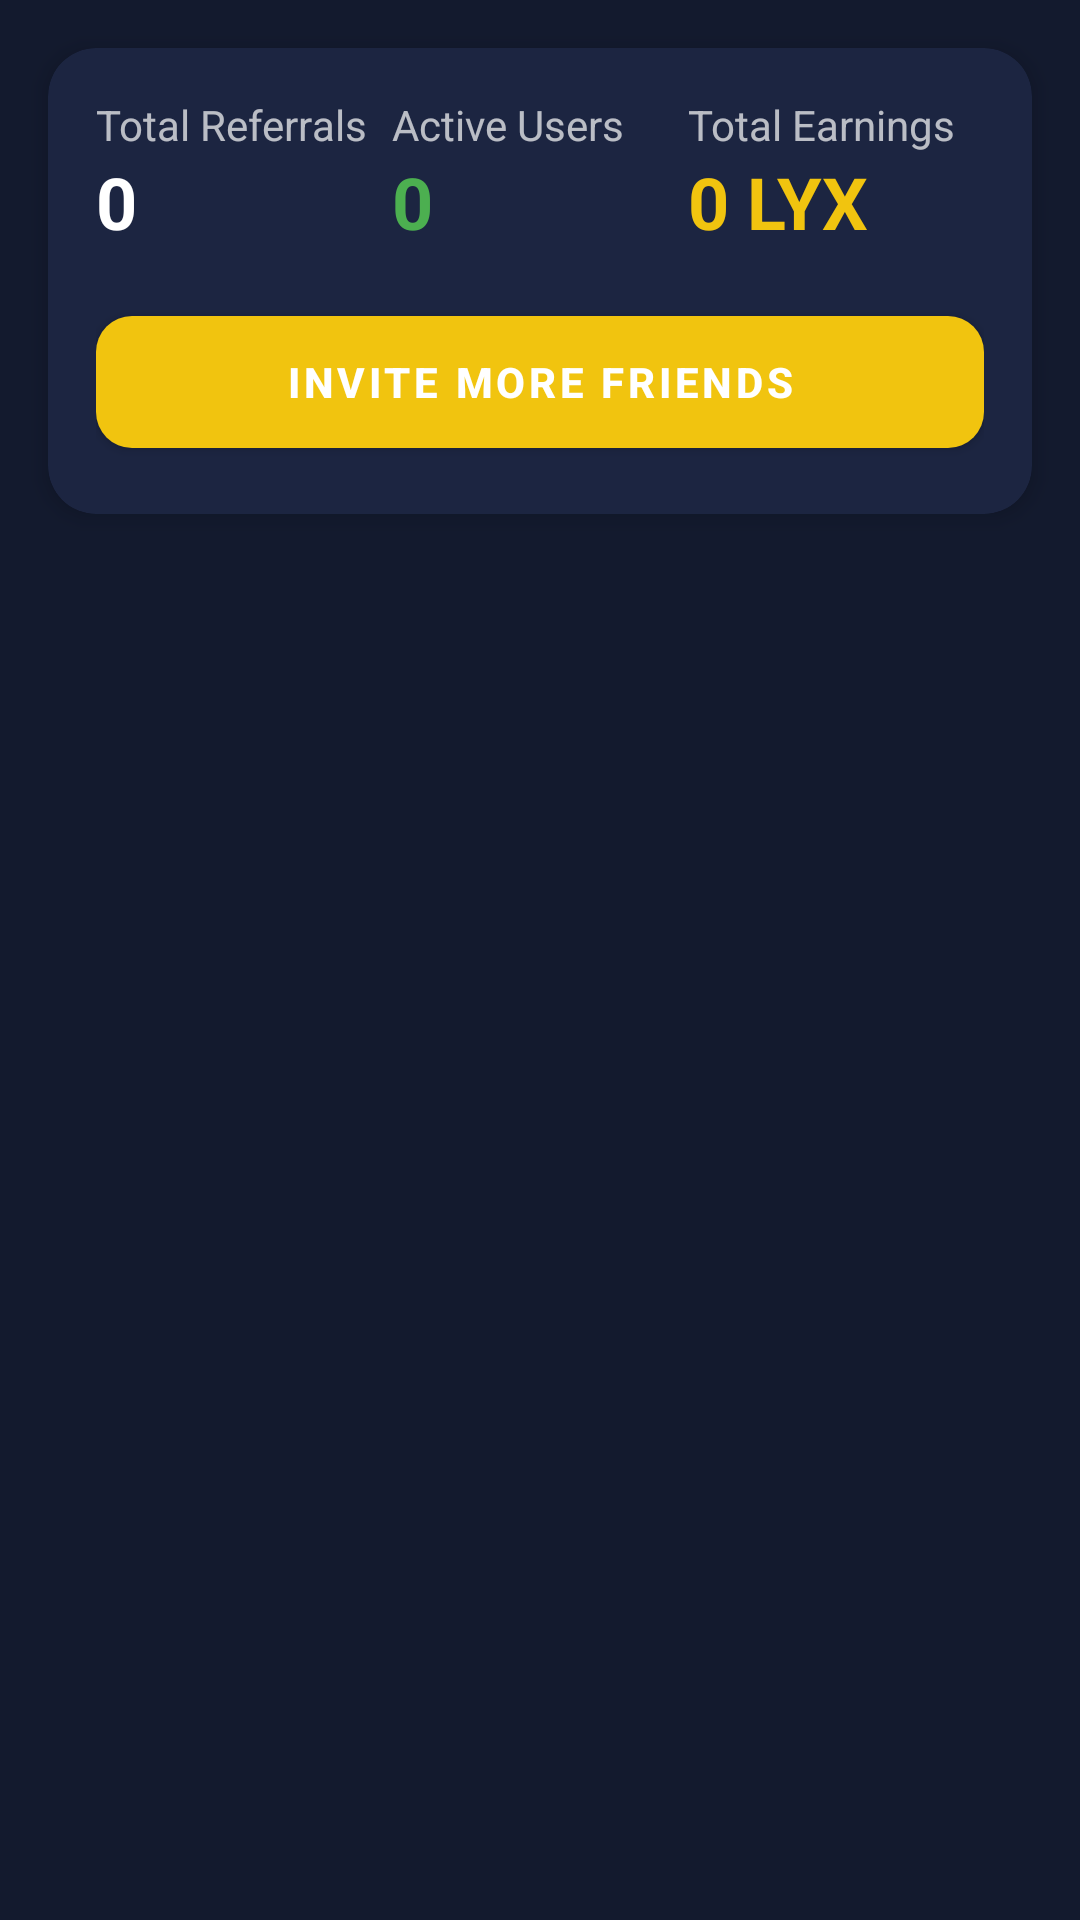

The Android layout XML behind this screen, and the referenced resources:
<!-- AndroidManifest.xml: application theme Theme.Patra.Dark -->
<!-- res/layout/referral_tab_layout.xml -->
<?xml version="1.0" encoding="utf-8"?>
<androidx.constraintlayout.widget.ConstraintLayout xmlns:android="http://schemas.android.com/apk/res/android"
    xmlns:app="http://schemas.android.com/apk/res-auto"
    android:layout_width="match_parent"
    android:layout_height="match_parent"
    android:background="@color/backgroundColor">

    <androidx.cardview.widget.CardView
        android:id="@+id/referralStatsCard"
        android:layout_width="match_parent"
        android:layout_height="wrap_content"
        android:layout_margin="16dp"
        app:cardCornerRadius="16dp"
        app:cardBackgroundColor="@color/cardBackground"
        app:cardElevation="4dp"
        app:layout_constraintTop_toTopOf="parent">

        <LinearLayout
            android:layout_width="match_parent"
            android:layout_height="wrap_content"
            android:orientation="vertical"
            android:padding="16dp">

            <LinearLayout
                android:layout_width="match_parent"
                android:layout_height="wrap_content"
                android:orientation="horizontal"
                android:layout_marginBottom="16dp">

                <LinearLayout
                    android:layout_width="0dp"
                    android:layout_height="wrap_content"
                    android:layout_weight="1"
                    android:orientation="vertical">

                    <TextView
                        android:layout_width="wrap_content"
                        android:layout_height="wrap_content"
                        android:text="Total Referrals"
                        android:textColor="@color/white"
                        android:alpha="0.7"
                        android:textSize="14sp" />

                    <TextView
                        android:id="@+id/totalReferralsCount"
                        android:layout_width="wrap_content"
                        android:layout_height="wrap_content"
                        android:text="0"
                        android:textColor="@color/white"
                        android:textSize="24sp"
                        android:textStyle="bold" />
                </LinearLayout>

                <LinearLayout
                    android:layout_width="0dp"
                    android:layout_height="wrap_content"
                    android:layout_weight="1"
                    android:orientation="vertical">

                    <TextView
                        android:layout_width="wrap_content"
                        android:layout_height="wrap_content"
                        android:text="Active Users"
                        android:textColor="@color/white"
                        android:alpha="0.7"
                        android:textSize="14sp" />

                    <TextView
                        android:id="@+id/activeUsersCount"
                        android:layout_width="wrap_content"
                        android:layout_height="wrap_content"
                        android:text="0"
                        android:textColor="#4CAF50"
                        android:textSize="24sp"
                        android:textStyle="bold" />
                </LinearLayout>

                <LinearLayout
                    android:layout_width="0dp"
                    android:layout_height="wrap_content"
                    android:layout_weight="1"
                    android:orientation="vertical">

                    <TextView
                        android:layout_width="wrap_content"
                        android:layout_height="wrap_content"
                        android:text="Total Earnings"
                        android:textColor="@color/white"
                        android:alpha="0.7"
                        android:textSize="14sp" />

                    <TextView
                        android:id="@+id/totalEarningsCount"
                        android:layout_width="wrap_content"
                        android:layout_height="wrap_content"
                        android:text="0 LYX"
                        android:textColor="@color/gold"
                        android:textSize="24sp"
                        android:textStyle="bold" />
                </LinearLayout>
            </LinearLayout>

            <com.google.android.material.button.MaterialButton
                android:id="@+id/inviteFriendsButton"
                android:layout_width="match_parent"
                android:layout_height="56dp"
                android:text="INVITE MORE FRIENDS"
                android:textColor="@color/white"
                android:textStyle="bold"
                app:cornerRadius="12dp"
                app:backgroundTint="@color/gold" />
        </LinearLayout>
    </androidx.cardview.widget.CardView>

    <androidx.recyclerview.widget.RecyclerView
        android:id="@+id/referralsRecyclerView"
        android:layout_width="match_parent"
        android:layout_height="0dp"
        android:clipToPadding="false"
        android:padding="16dp"
        app:layout_constraintTop_toBottomOf="@id/referralStatsCard"
        app:layout_constraintBottom_toBottomOf="parent" />

    <TextView
        android:id="@+id/emptyReferralsText"
        android:layout_width="match_parent"
        android:layout_height="wrap_content"
        android:text="You haven't referred anyone yet.\nInvite friends to earn rewards!"
        android:textColor="@color/white"
        android:alpha="0.7"
        android:textSize="16sp"
        android:gravity="center"
        android:visibility="gone"
        app:layout_constraintTop_toBottomOf="@id/referralStatsCard"
        app:layout_constraintBottom_toBottomOf="parent" />

</androidx.constraintlayout.widget.ConstraintLayout>
<!-- resources referenced by this layout -->
<resources>
  <color name="backgroundColor">#131A2E</color>
  <color name="cardBackground">#1C2541</color>
  <color name="gold">#F1C40F</color>
  <color name="white">#FFFFFF</color>
  <style name="Theme.Patra.Dark" parent="Theme.MaterialComponents.DayNight.NoActionBar">
          <item name="android:statusBarColor">@color/backgroundColor</item>
          <item name="android:navigationBarColor">@color/backgroundColor</item>
          <item name="android:windowLightStatusBar">false</item>
          <item name="android:windowBackground">@color/backgroundColor</item>
      </style>
</resources>
